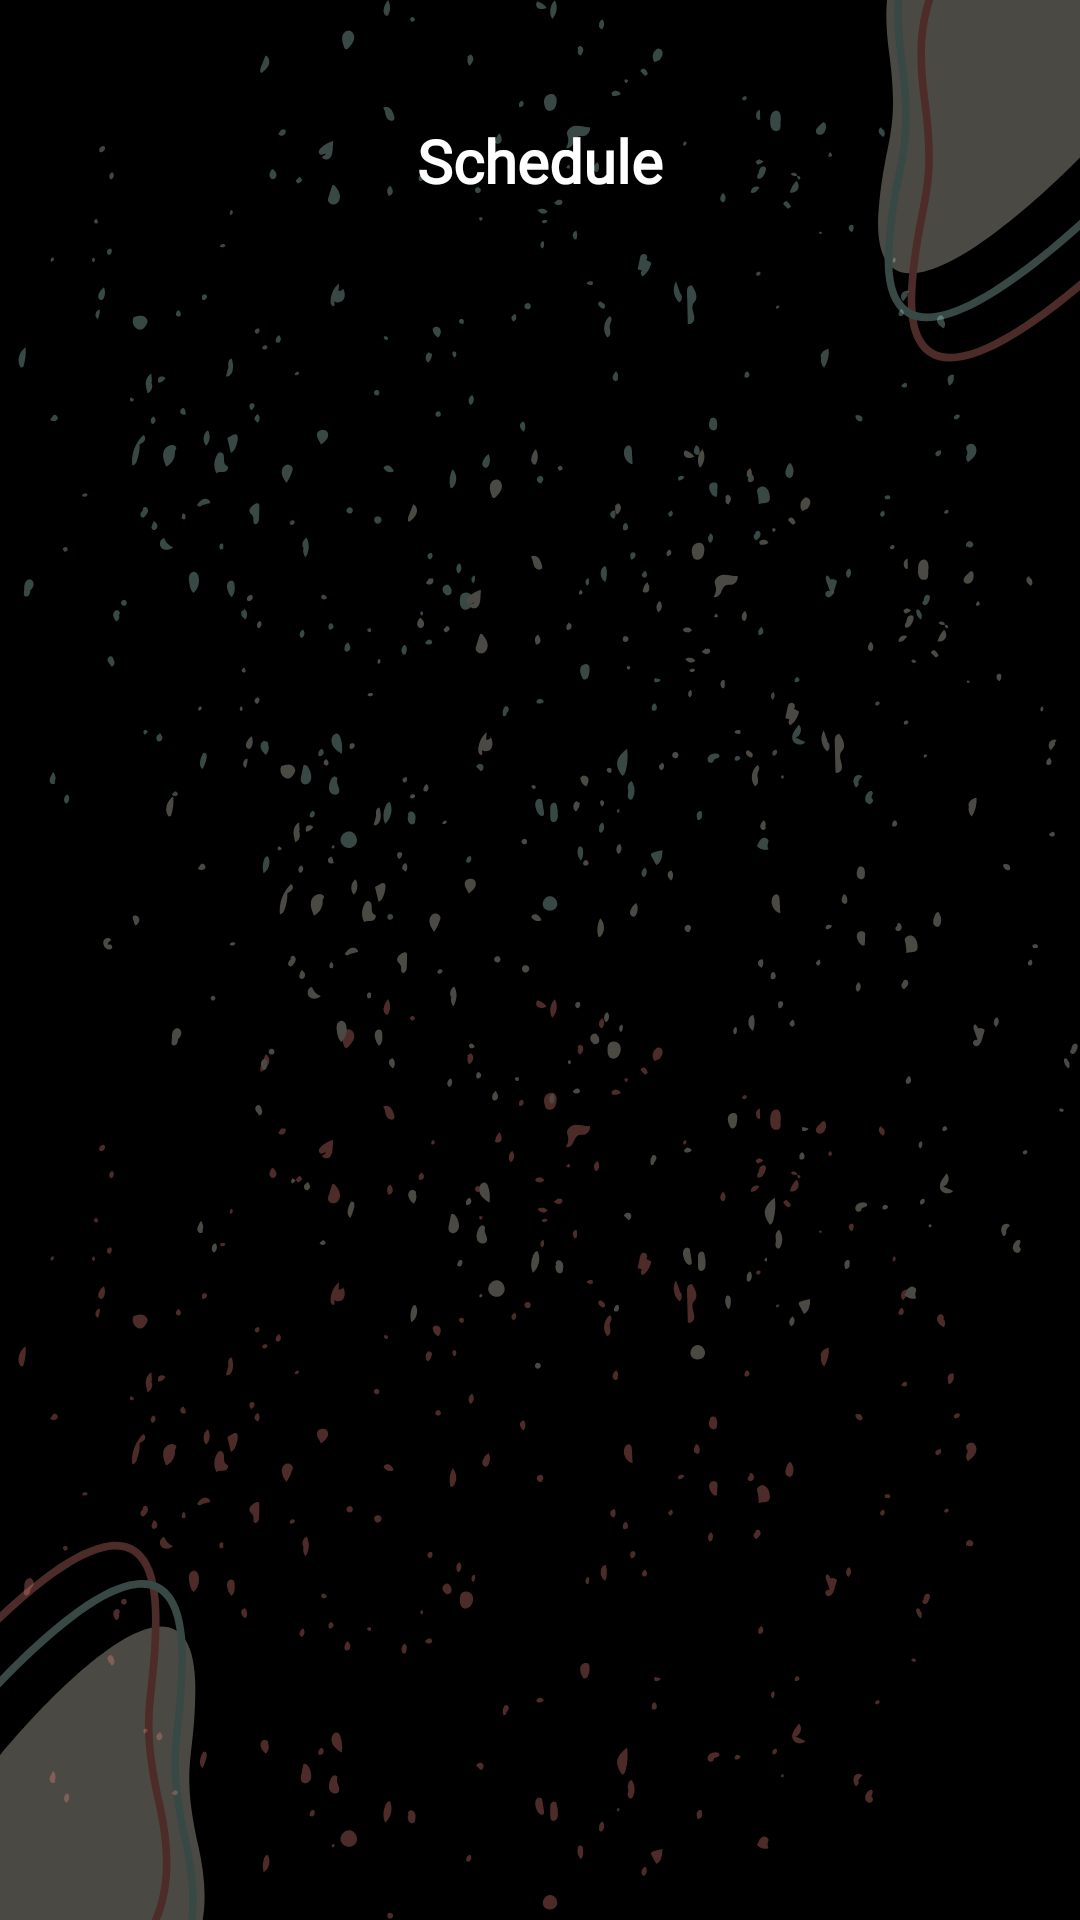

Produce the Android XML layout that renders to this screen, including the resource entries it uses.
<!-- AndroidManifest.xml: application theme Theme.Atltestapp1 -->
<!-- res/layout/fragment_schedule.xml -->
<?xml version="1.0" encoding="utf-8"?>
<RelativeLayout xmlns:android="http://schemas.android.com/apk/res/android"
    xmlns:app="http://schemas.android.com/apk/res-auto"
    xmlns:tools="http://schemas.android.com/tools"
    android:layout_width="match_parent"
    android:layout_height="match_parent"
    android:background="@drawable/background"
    tools:context=".ui.schedule.ScheduleFragment">

    <LinearLayout
        android:orientation="vertical"
        android:layout_width="match_parent"
        android:layout_height="match_parent">

        <RelativeLayout
            android:layout_width="match_parent"
            android:layout_height="wrap_content"
            android:layout_marginBottom="10dp">

            <TextView
                android:layout_width="wrap_content"
                android:layout_height="wrap_content"
                android:layout_centerInParent="true"
                android:layout_marginTop="80dp"
                android:fontFamily="@font/bebas_nue_reg"
                android:text="Schedule"
                android:textColor="@color/white"
                android:textSize="20sp"
                android:textStyle="bold" />

        </RelativeLayout>


    </LinearLayout>

    <RelativeLayout
                android:layout_marginTop="100dp"
                android:orientation="vertical"
                android:layout_width="match_parent"
                android:layout_height="match_parent">


                <androidx.recyclerview.widget.RecyclerView
                    android:id="@+id/card_recycler_view"
                    android:layout_width="match_parent"
                    android:layout_height="match_parent"
                    android:padding="10dp"
                    android:layout_marginBottom="80dp"
                   />



            </RelativeLayout>


</RelativeLayout>
<!-- resources referenced by this layout -->
<resources>
  <color name="white">#FFFFFFFF</color>
  <!-- drawable background: png bitmap (drawable, 147458 bytes) -->
  <style name="Theme.Atltestapp1" parent="Theme.MaterialComponents.DayNight.NoActionBar">
          
          <item name="colorPrimary">@color/purple_500</item>
          <item name="colorPrimaryVariant">@color/purple_700</item>
          <item name="colorOnPrimary">@color/white</item>
          
          <item name="colorSecondary">@color/teal_200</item>
          <item name="colorSecondaryVariant">@color/teal_700</item>
          <item name="colorOnSecondary">@color/black</item>
          
          <item name="android:statusBarColor">@color/black</item>
          
      </style>
  <color name="purple_500">#FF6200EE</color>
  <color name="purple_700">#FF3700B3</color>
  <color name="teal_200">#FF03DAC5</color>
  <color name="teal_700">#FF018786</color>
  <color name="black">#FF000000</color>
</resources>
